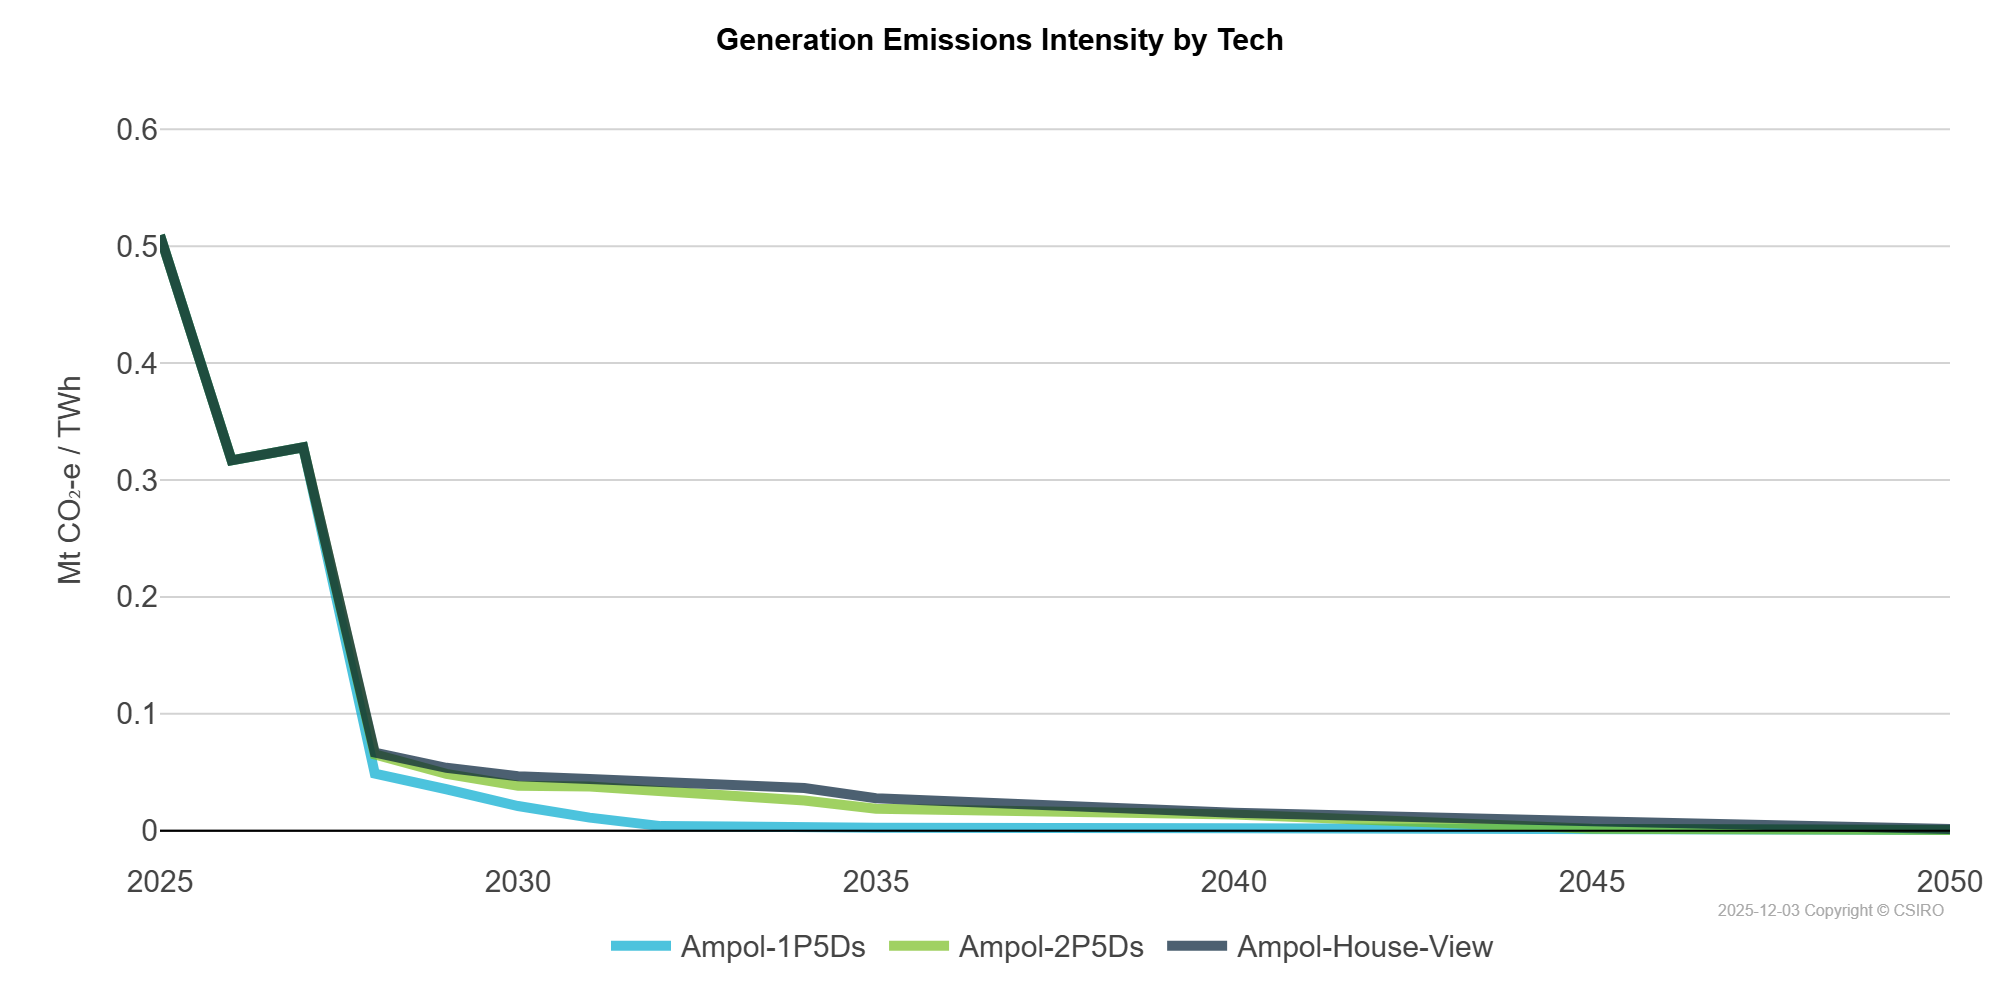

The data file committed next to this chart (first rows):
scen, unit, 2025, 2026, 2027, 2028, 2029, 2030, 2031, 2032, 2033, 2034, 2035, 2040, 2045, 2050
Ampol-1P5Ds, ['TWh' 'Mt CO₂-e'], 0.51, 0.32, 0.33, 0.05, 0.04, 0.02, 0.01, 0.0, 0.0, 0.0, 0.0, 0.0, 0.0, 0.0
Ampol-2P5Ds, ['TWh' 'Mt CO₂-e'], 0.51, 0.32, 0.33, 0.07, 0.05, 0.04, 0.04, 0.03, 0.03, 0.03, 0.02, 0.01, 0.0, 0.0
Ampol-House-View, ['TWh' 'Mt CO₂-e'], 0.51, 0.32, 0.33, 0.07, 0.05, 0.05, 0.04, 0.04, 0.04, 0.04, 0.03, 0.02, 0.01, 0.0
